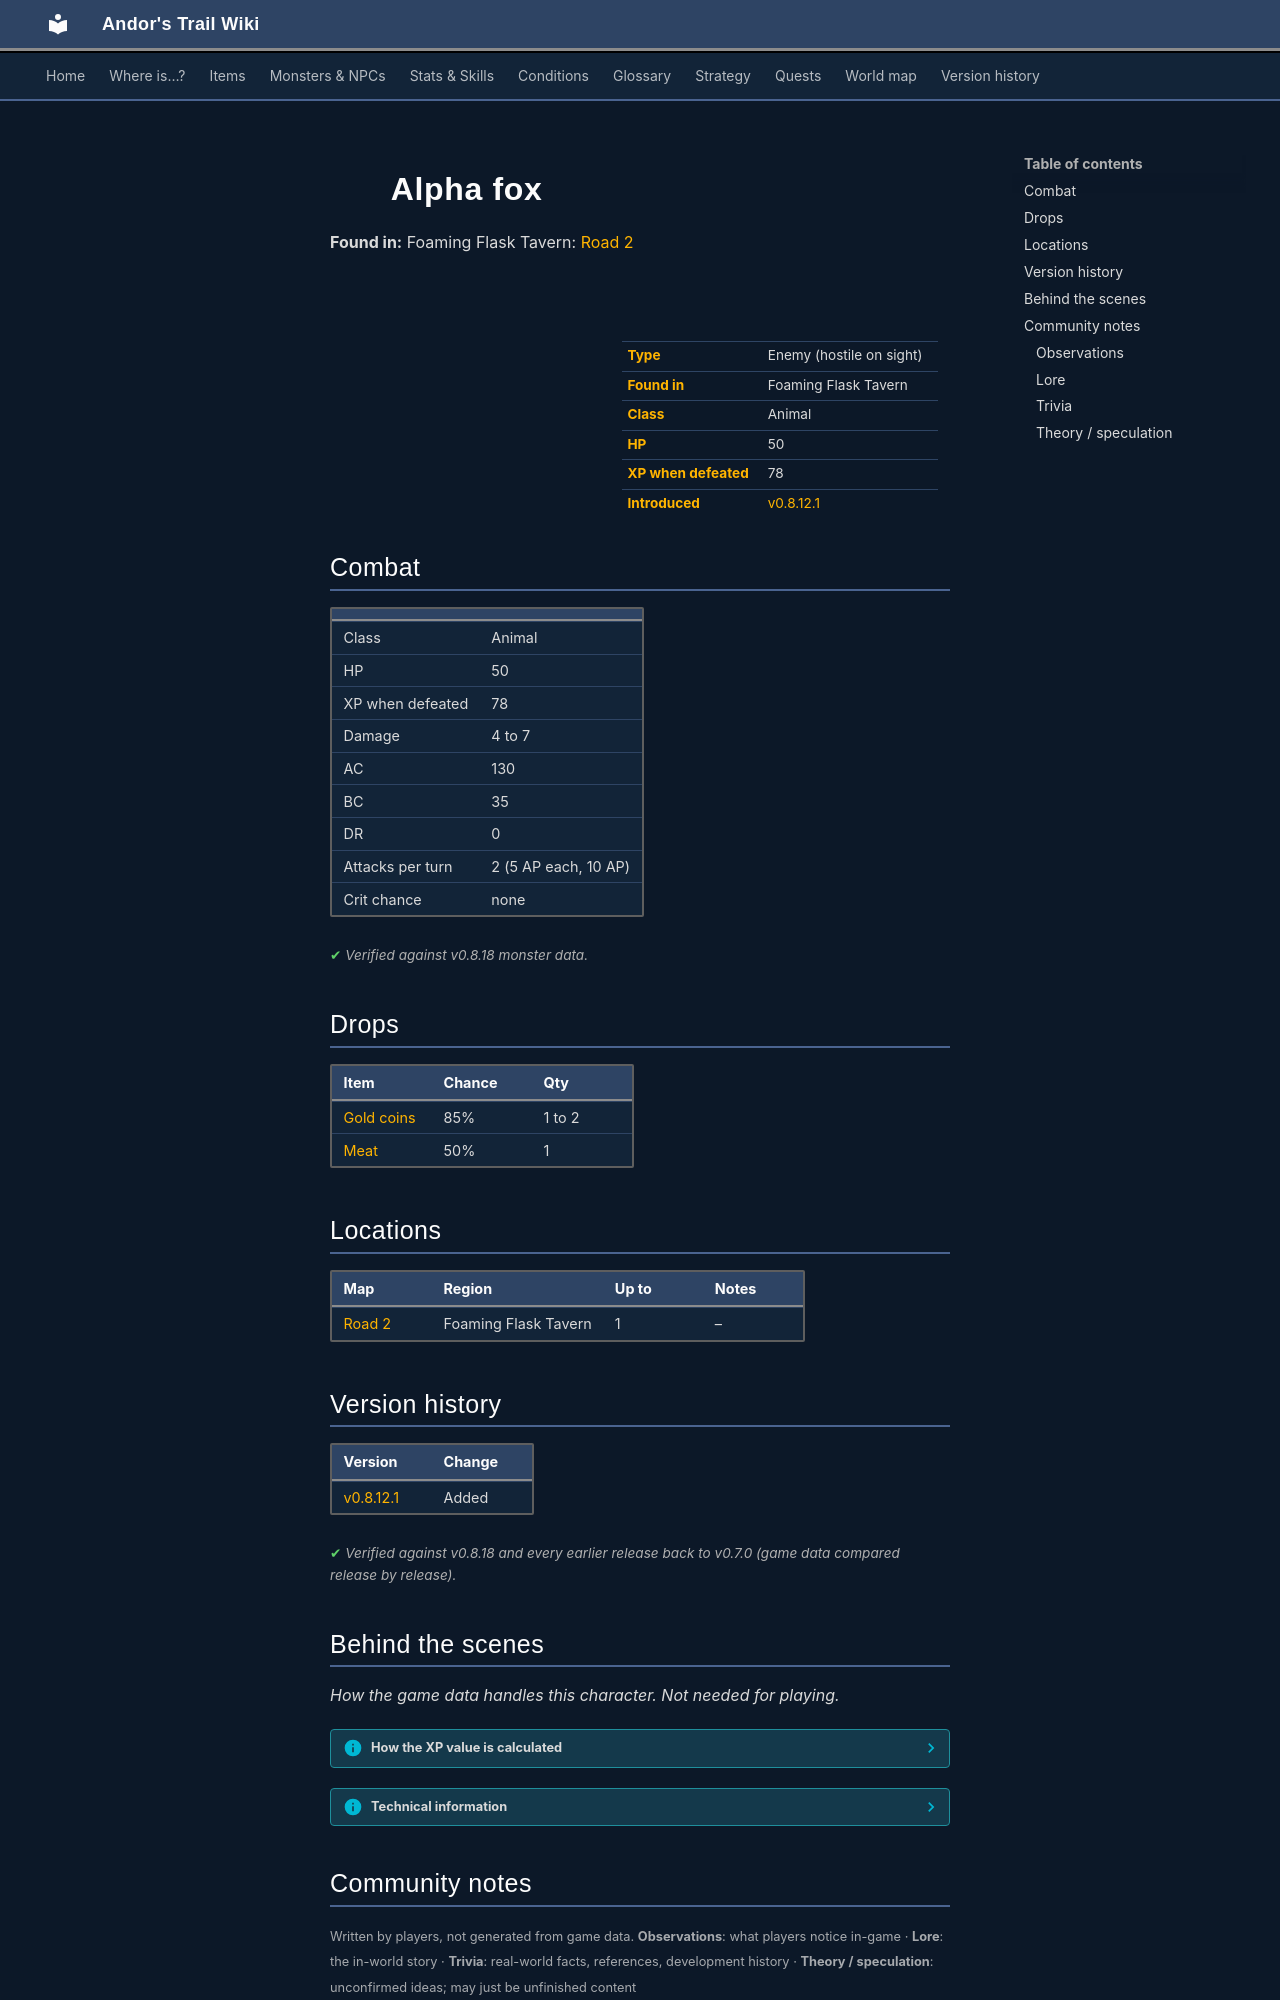

repository: asdfghjkl628/Andor-s-Trail-Wikiiii · page: monsters/alpha_fox/index.html · generator: mkdocs

---
description: "Alpha fox is an enemy in Andor's Trail (animal) with 50 HP, worth 78 XP, found in Foaming Flask Tavern. Drops: Gold coins, Meat."
---

# ![](../assets/icons/monsters/monsters_rltiles4_7.png){ .sprite } Alpha fox

**Found in:** Foaming Flask Tavern: [Road 2](../maps/road2.md)

<div class="infobox" markdown>

<p class="ib-img"><img class="sprite" src="../../assets/icons/monsters/monsters_rltiles4_7.png" alt=""></p>

| | |
|---|---|
| **Type** | Enemy (hostile on sight) |
| **Found in** | Foaming Flask Tavern |
| **Class** | Animal |
| **HP** | 50 |
| **XP when defeated** | 78 |
| **Introduced** | [v0.8.12.1](../versions/0.8.12.1.md) |

</div>

## Combat

| | |
|---|---|
| Class | Animal |
| HP | 50 |
| XP when defeated | 78 |
| Damage | 4 to 7 |
| AC | 130 |
| BC | 35 |
| DR | 0 |
| Attacks per turn | 2 (5 AP each, 10 AP) |
| Crit chance | none |


<p class="verified">Verified against v0.8.18 monster data.</p>

## Drops

| Item | Chance | Qty |
|---|---|---|
| [Gold coins](../items/gold.md) | 85% | 1 to 2 |
| [Meat](../items/meat.md) | 50% | 1 |

## Locations

| Map | Region | Up to | Notes |
|---|---|---|---|
| [Road 2](../maps/road2.md) | Foaming Flask Tavern | 1 | – |


## Version history

| Version | Change |
|---|---|
| [v0.8.12.1](../versions/0.8.12.1.md) | Added |

<p class="verified">Verified against v0.8.18 and every earlier release back to v0.7.0 (game data compared release by release).</p>


## Behind the scenes

*How the game data handles this character. Not needed for playing.*

??? info "How the XP value is calculated"

    The game computes each enemy's experience value when it loads the data (`MonsterTypeParser.java`):

    XP = ⌈(attacks per turn × attack chance × average damage × (1 + critical skill × critical multiplier) × 3 + HP × (1 + block chance) + 9 × damage resistance) × 0.7⌉

    Percentages are used as fractions (e.g. 60% = 0.6). Enemies whose attacks inflict a condition are worth 50 XP more. The More Exp skill adds a percentage on top.

??? info "Technical information"

    | | |
    |---|---|
    | Entry ID | `alpha_fox` |
    | Type (wiki) | Enemy |
    | Spawn group | `alpha_fox` |
    | Loot table | `alpha_fox_dl` |
    | Conversation | – |
    | Faction | – |
    | Movement | helpOthers |
    | Icon | `monsters_rltiles4:7` |
    | Defined in | `res/raw/monsterlist_feygard_1.json` |

    Raw data:

    ```json
    {
     "id": "alpha_fox",
     "name": "Alpha fox",
     "iconID": "monsters_rltiles4:7",
     "maxHP": 50,
     "moveCost": 3,
     "monsterClass": "animal",
     "movementAggressionType": "helpOthers",
     "attackDamage": {
      "min": 4,
      "max": 7
     },
     "droplistID": "alpha_fox_dl",
     "attackCost": 5,
     "attackChance": 130,
     "blockChance": 35
    }
    ```


## Community notes

<small>Written by players, not generated from game data. **Observations**: what players notice in-game · **Lore**: the in-world story · **Trivia**: real-world facts, references, development history · **Theory / speculation**: unconfirmed ideas; may just be unfinished content</small>

### Observations

*No notes yet. Contributions are welcome: [add a note](https://github.com/asdfghjkl628/Andor-s-Trail-Wikiiii/new/main/notes/monsters?filename=alpha_fox.md&value=%23%23%20Observations%0A%0A%3C%21--%20what%20players%20notice%20in-game%20--%3E%0A%0A%23%23%20Lore%0A%0A%3C%21--%20the%20in-world%20story%20--%3E%0A%0A%23%23%20Trivia%0A%0A%3C%21--%20real-world%20facts%2C%20references%2C%20development%20history%20--%3E%0A%0A%23%23%20Theory%20/%20speculation%0A%0A%3C%21--%20unconfirmed%20ideas%3B%20may%20just%20be%20unfinished%20content%20--%3E%0A).*
